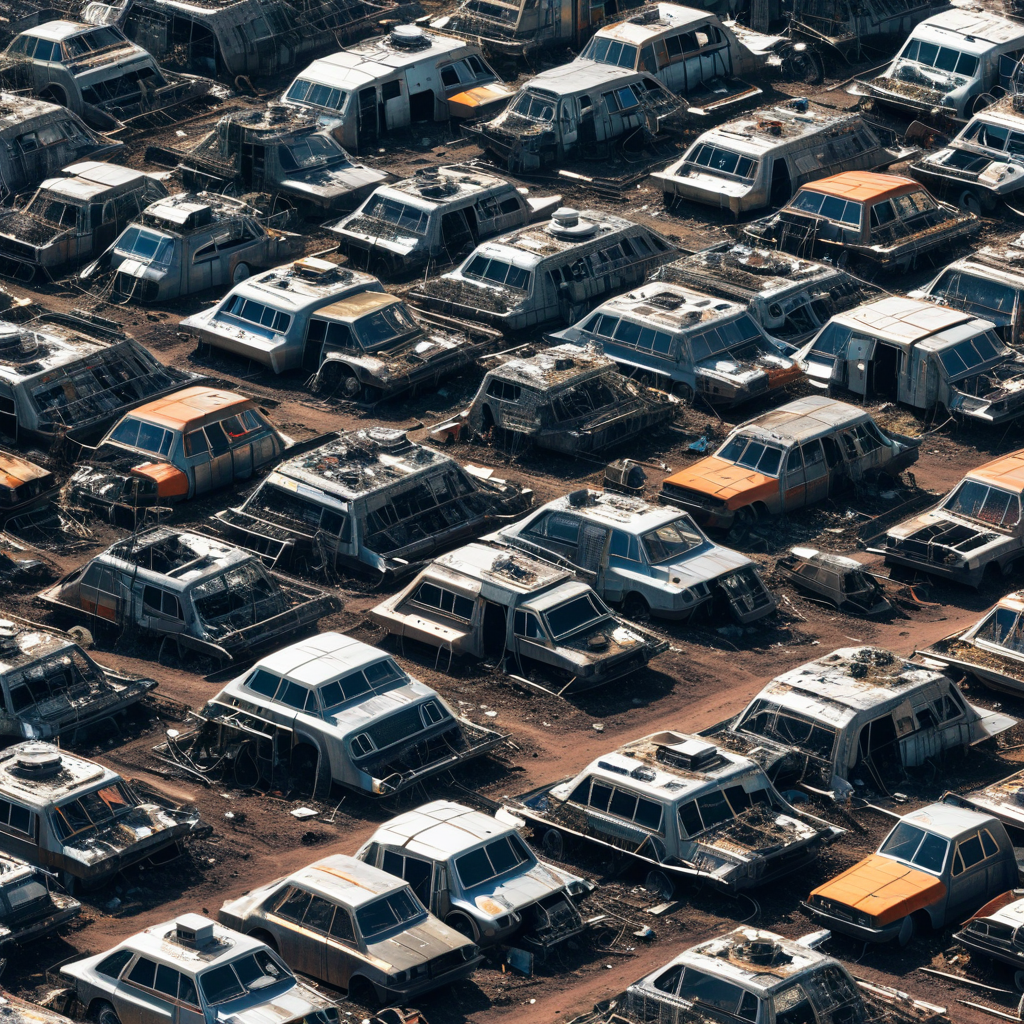
Generation parameters embedded in this image by AUTOMATIC1111 Stable Diffusion web UI or a fork of it (Forge, ...) (PNG 'parameters' text chunk):
Metal Scrapyard Village (Futurism:1.1) (Retro 80s:1.3)
Negative prompt: bad hands, bad feet, bad faces, weird arms and legs, tattoo, statue, picture frame, anime, cartoon
Steps: 30, Sampler: DPM++ 2M, Schedule type: Karras, CFG scale: 7, Seed: 1821314159, Size: 1024x1024, Model hash: 33e58e8668, Model: Juggernaut-XI-byRunDiffusion, Token merging ratio: 0.1, Version: v1.10.1